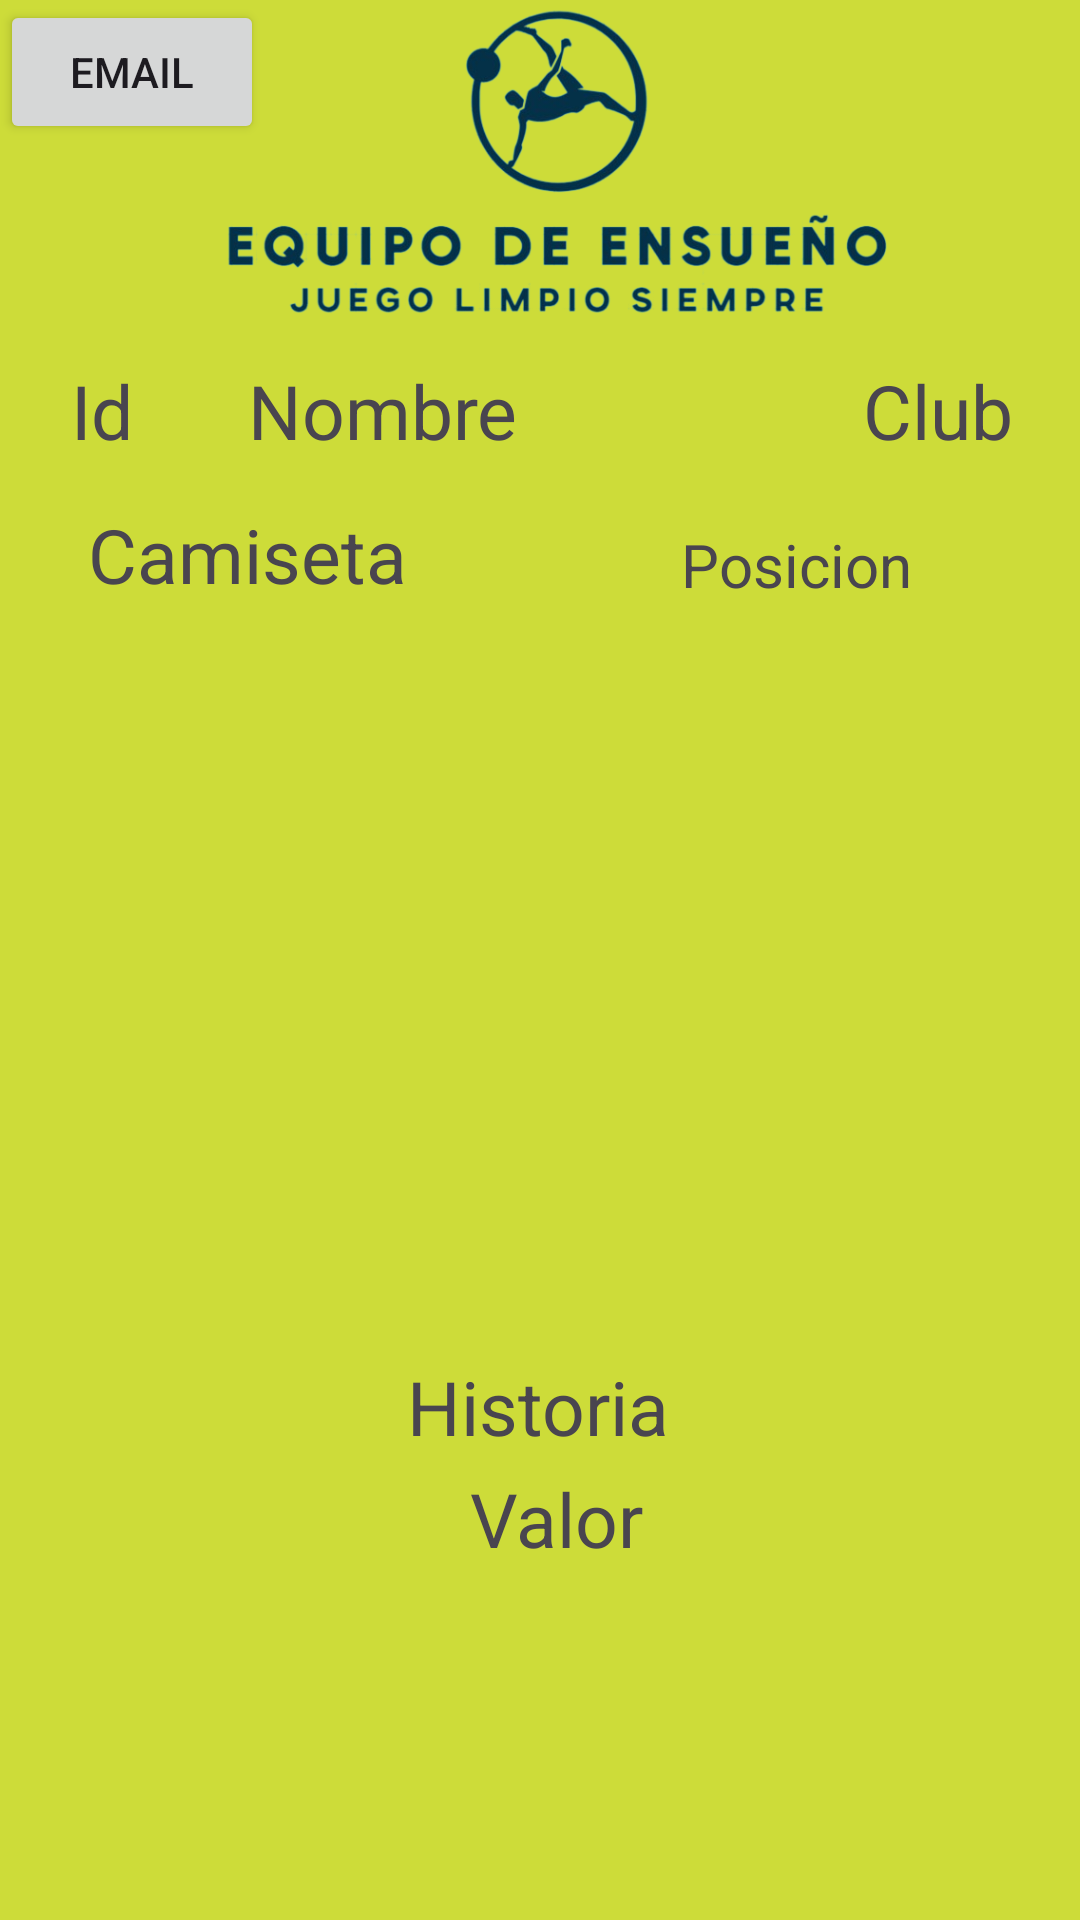

The Android layout XML behind this screen, and the referenced resources:
<!-- AndroidManifest.xml: application theme Theme.ClubdeFutbol -->
<!-- res/layout/fragment_detalledel_jugador.xml -->
<?xml version="1.0" encoding="utf-8"?>
<androidx.constraintlayout.widget.ConstraintLayout xmlns:android="http://schemas.android.com/apk/res/android"
    xmlns:app="http://schemas.android.com/apk/res-auto"
    xmlns:tools="http://schemas.android.com/tools"
    android:layout_width="match_parent"
    android:layout_height="match_parent"
    android:background="@color/amarillo"
    tools:context=".views.fragmentos.DetalledelJugadorFragment">


    <ImageView
        android:id="@+id/fotoUrl"
        android:layout_width="255dp"
        android:layout_height="224dp"
        android:layout_marginTop="216dp"
        android:foregroundGravity="center"
        app:layout_constraintEnd_toEndOf="parent"
        app:layout_constraintStart_toStartOf="parent"
        app:layout_constraintTop_toTopOf="parent"
        tools:src="@tools:sample/avatars" />

    <TextView
        android:id="@+id/texnombreJ"
        android:layout_width="wrap_content"
        android:layout_height="wrap_content"
        android:foregroundGravity="center"
        android:gravity="center"
        android:text="Nombre"
        android:textSize="25dp"
        app:layout_constraintBottom_toBottomOf="@+id/texIDJ"
        app:layout_constraintEnd_toEndOf="parent"
        app:layout_constraintHorizontal_bias="0.168"
        app:layout_constraintStart_toEndOf="@+id/texIDJ" />

    <TextView
        android:id="@+id/texclubJ"
        android:layout_width="wrap_content"
        android:layout_height="wrap_content"
        android:layout_marginBottom="48dp"
        android:gravity="center"
        android:text="Club"
        android:textSize="25dp"
        app:layout_constraintBottom_toBottomOf="@+id/texcamisetaJ"
        app:layout_constraintEnd_toEndOf="parent"
        app:layout_constraintHorizontal_bias="0.872"
        app:layout_constraintStart_toEndOf="@+id/texcamisetaJ" />

    <TextView
        android:id="@+id/texPosiJ"
        android:layout_width="wrap_content"
        android:layout_height="wrap_content"
        android:layout_marginEnd="56dp"
        android:gravity="center"
        android:text="Posicion"
        android:textSize="20dp"
        app:layout_constraintBottom_toBottomOf="@+id/texcamisetaJ"
        app:layout_constraintEnd_toEndOf="parent"
        app:layout_constraintTop_toTopOf="parent"
        app:layout_constraintVertical_bias="1.0" />

    <TextView
        android:id="@+id/texcamisetaJ"
        android:layout_width="wrap_content"
        android:layout_height="wrap_content"

        android:layout_marginTop="60dp"
        android:gravity="center"
        android:text="Camiseta"
        android:textSize="25dp"
        app:layout_constraintEnd_toEndOf="parent"
        app:layout_constraintHorizontal_bias="0.115"
        app:layout_constraintStart_toStartOf="parent"
        app:layout_constraintTop_toBottomOf="@+id/imageView2" />

    <TextView
        android:id="@+id/texIDJ"
        android:layout_width="wrap_content"
        android:layout_height="wrap_content"
        android:layout_marginTop="12dp"
        android:foregroundGravity="center"
        android:gravity="center"
        android:text="Id"
        android:textSize="25dp"
        app:layout_constraintEnd_toEndOf="parent"
        app:layout_constraintHorizontal_bias="0.07"
        app:layout_constraintStart_toStartOf="parent"
        app:layout_constraintTop_toBottomOf="@+id/imageView2" />

    <TextView
        android:id="@+id/texHistoryJ"
        android:layout_width="wrap_content"
        android:layout_height="wrap_content"
        android:layout_marginTop="12dp"
        android:foregroundGravity="center"
        android:gravity="center"
        android:text="Historia"
        android:textSize="25dp"
        app:layout_constraintEnd_toEndOf="parent"
        app:layout_constraintHorizontal_bias="0.498"
        app:layout_constraintStart_toStartOf="parent"
        app:layout_constraintTop_toBottomOf="@+id/fotoUrl" />

    <TextView
        android:id="@+id/texValorJ"
        android:layout_width="91dp"
        android:layout_height="37dp"
        android:gravity="center"
        android:text="Valor"
        android:textSize="25dp"
        app:layout_constraintBottom_toBottomOf="parent"
        app:layout_constraintEnd_toEndOf="parent"
        app:layout_constraintHorizontal_bias="0.521"
        app:layout_constraintStart_toStartOf="parent"
        app:layout_constraintTop_toBottomOf="@+id/texPosiJ"
        app:layout_constraintVertical_bias="0.713" />

    <ImageView
        android:id="@+id/imageView2"
        android:layout_width="318dp"
        android:layout_height="108dp"
        android:src="@drawable/eq"
        app:layout_constraintEnd_toEndOf="parent"
        app:layout_constraintHorizontal_bias="0.584"
        app:layout_constraintStart_toStartOf="parent" />

    <Button
        android:id="@+id/btn1"
        android:layout_width="wrap_content"
        android:layout_height="wrap_content"
        android:text="email"
        tools:layout_editor_absoluteX="162dp"
        tools:layout_editor_absoluteY="643dp" />
</androidx.constraintlayout.widget.ConstraintLayout>
<!-- resources referenced by this layout -->
<resources>
  <color name="amarillo">#CDDC39</color>
  <!-- drawable eq: png bitmap (drawable-nodpi, 126622 bytes) -->
  <style name="Theme.ClubdeFutbol" parent="Base.Theme.ClubdeFutbol" />
  <style name="Base.Theme.ClubdeFutbol" parent="Theme.Material3.DayNight.NoActionBar">
          
          
      </style>
</resources>
